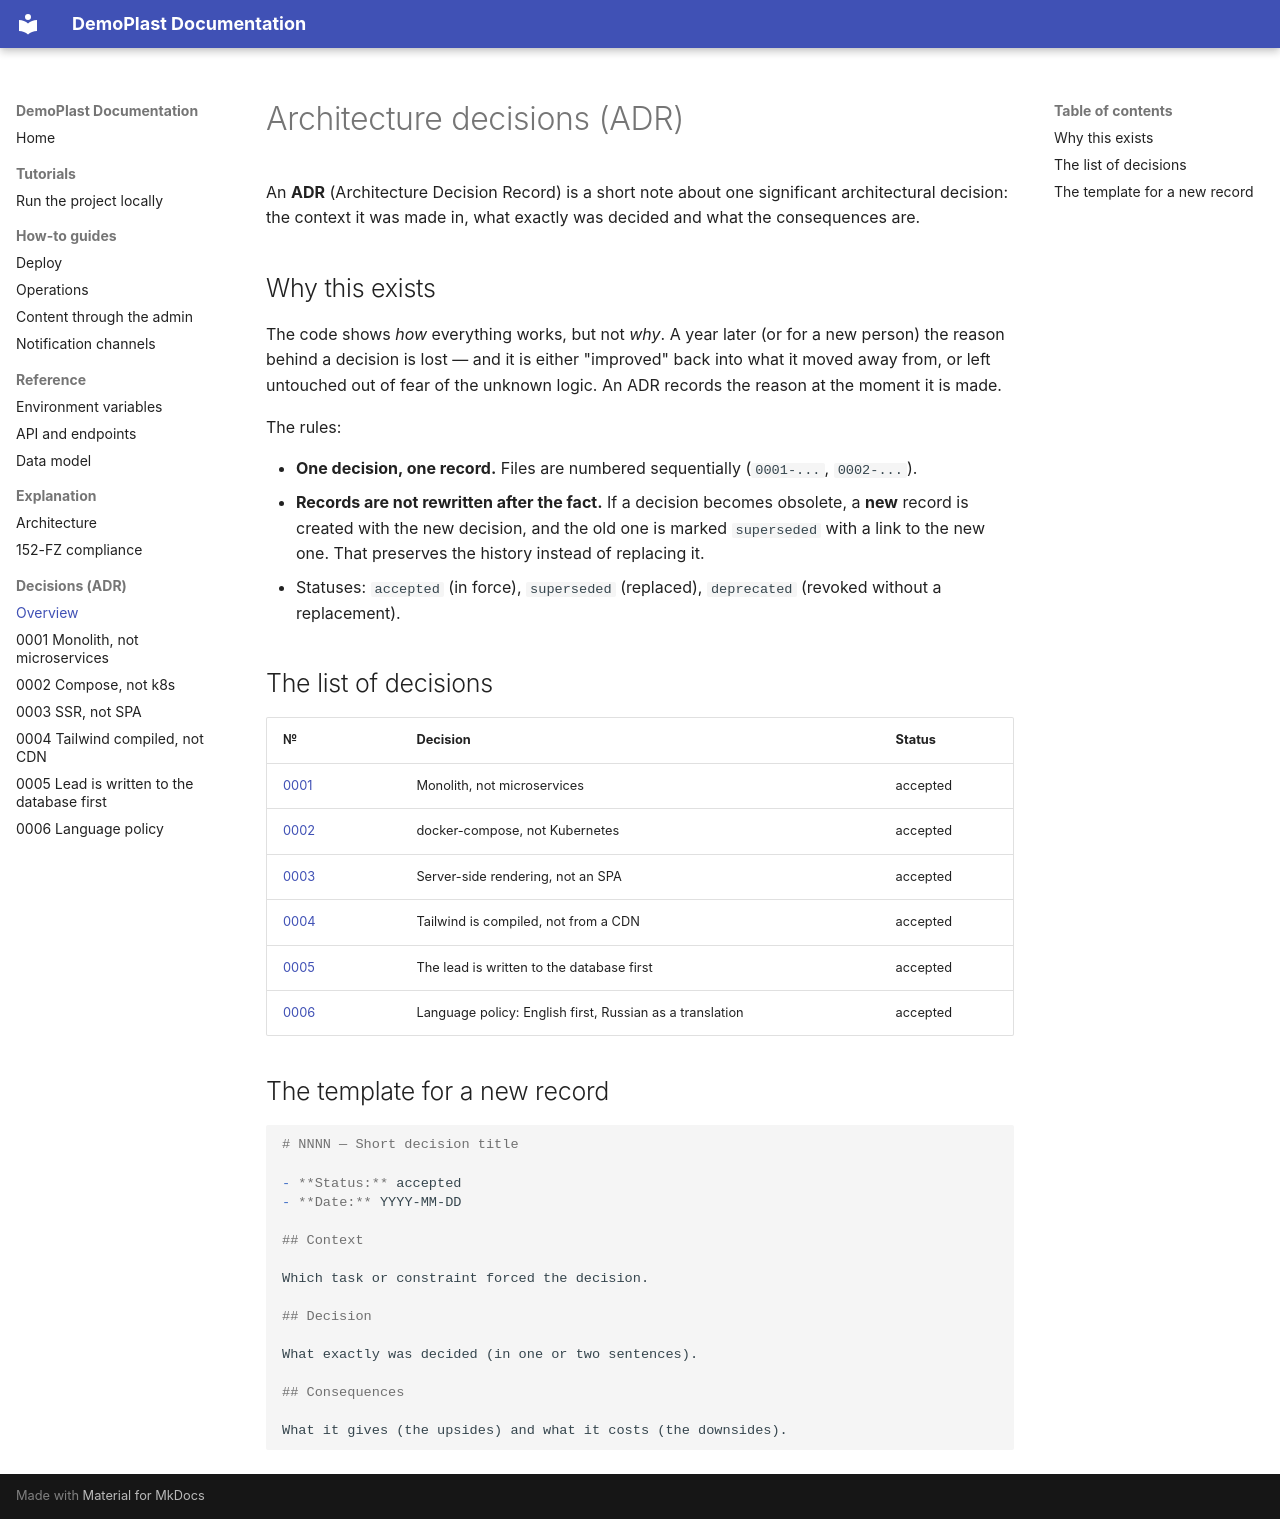

repository: Skerter/django-plastic-landing · page: adr/index.html · generator: mkdocs

# Architecture decisions (ADR)

An **ADR** (Architecture Decision Record) is a short note about one significant
architectural decision: the context it was made in, what exactly was decided and what
the consequences are.

## Why this exists

The code shows *how* everything works, but not *why*. A year later (or for a new
person) the reason behind a decision is lost — and it is either "improved" back into
what it moved away from, or left untouched out of fear of the unknown logic. An ADR
records the reason at the moment it is made.

The rules:

- **One decision, one record.** Files are numbered sequentially
  (`0001-...`, `0002-...`).
- **Records are not rewritten after the fact.** If a decision becomes obsolete, a
  **new** record is created with the new decision, and the old one is marked
  `superseded` with a link to the new one. That preserves the history instead of
  replacing it.
- Statuses: `accepted` (in force), `superseded` (replaced), `deprecated`
  (revoked without a replacement).

## The list of decisions

| № | Decision | Status |
|---|---|---|
| [0001](0001-monolith-not-microservices.md) | Monolith, not microservices | accepted |
| [0002](0002-compose-not-k8s.md) | docker-compose, not Kubernetes | accepted |
| [0003](0003-ssr-not-spa.md) | Server-side rendering, not an SPA | accepted |
| [0004](0004-tailwind-compiled-not-cdn.md) | Tailwind is compiled, not from a CDN | accepted |
| [0005](0005-write-lead-to-db-first.md) | The lead is written to the database first | accepted |
| [0006](0006-language-policy.md) | Language policy: English first, Russian as a translation | accepted |

## The template for a new record

```markdown
# NNNN — Short decision title

- **Status:** accepted
- **Date:** YYYY-MM-DD

## Context

Which task or constraint forced the decision.

## Decision

What exactly was decided (in one or two sentences).

## Consequences

What it gives (the upsides) and what it costs (the downsides).
```
